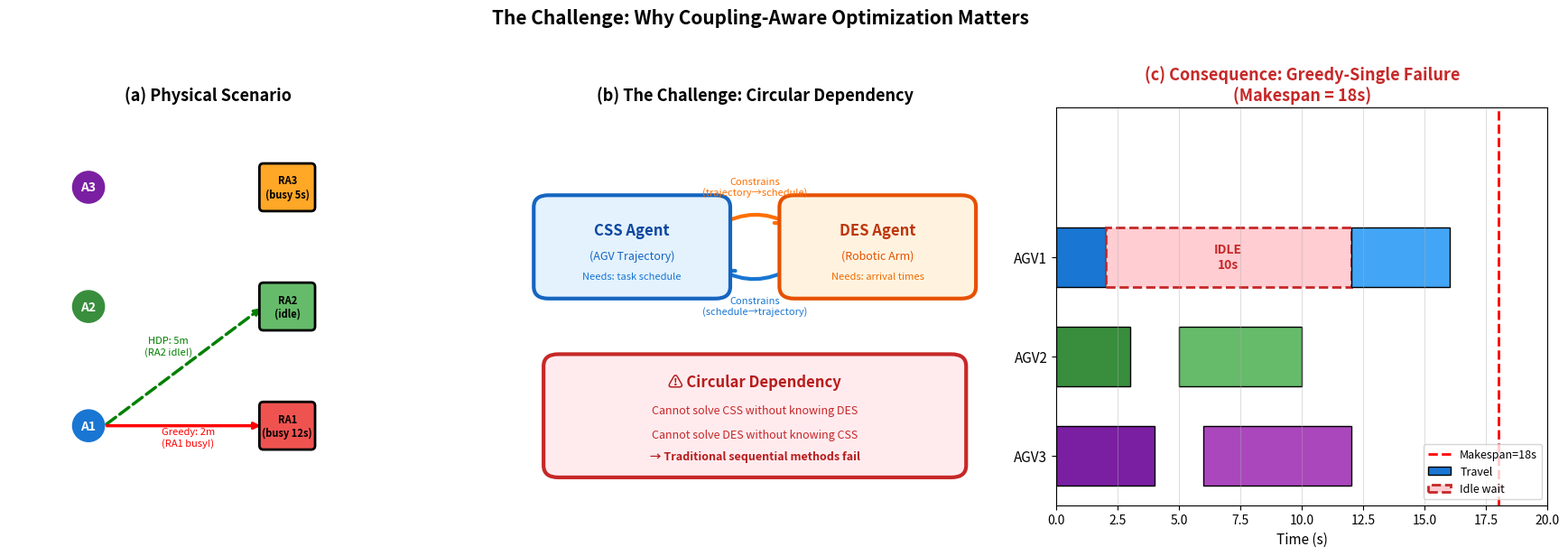

Write Python code to recreate this figure.
import matplotlib.pyplot as plt
import matplotlib.patches as mpatches
from matplotlib.patches import FancyArrowPatch, FancyBboxPatch
import numpy as np

fig, axes = plt.subplots(1, 3, figsize=(18, 6))
ax_scene, ax_abstract, ax_gantt = axes

# ── (a) 物理场景 ──────────────────────────────────────
ax_scene.set_xlim(0, 10)
ax_scene.set_ylim(0, 10)
ax_scene.set_title('(a) Physical Scenario', fontsize=13, fontweight='bold')
ax_scene.set_aspect('equal')
ax_scene.axis('off')

# 画3个AGV（圆形）
agv_positions = [(2, 2), (2, 5), (2, 8)]
agv_colors = ['#1976D2', '#388E3C', '#7B1FA2']
for i, (x, y) in enumerate(agv_positions):
    circle = plt.Circle((x, y), 0.4, color=agv_colors[i], zorder=5)
    ax_scene.add_patch(circle)
    ax_scene.text(x, y, f'A{i+1}', ha='center', va='center',
                  color='white', fontweight='bold', fontsize=10, zorder=6)

# 画3个Robotic Arm（矩形）
ra_positions = [(7, 2), (7, 5), (7, 8)]
ra_labels = ['RA1\n(busy 12s)', 'RA2\n(idle)', 'RA3\n(busy 5s)']
ra_colors = ['#EF5350', '#66BB6A', '#FFA726']
for i, (x, y) in enumerate(ra_positions):
    rect = FancyBboxPatch((x-0.6, y-0.5), 1.2, 1.0,
                          boxstyle="round,pad=0.1",
                          facecolor=ra_colors[i], edgecolor='black',
                          linewidth=2, zorder=5)
    ax_scene.add_patch(rect)
    ax_scene.text(x, y, ra_labels[i], ha='center', va='center',
                  fontsize=8, fontweight='bold', zorder=6)

# 画关键路径：AGV1 → RA1（近但忙）vs AGV1 → RA2（远但空闲）
ax_scene.annotate('', xy=(6.4, 5), xytext=(2.4, 2),
                  arrowprops=dict(arrowstyle='->', color='green',
                                  lw=2.5, linestyle='dashed'))
ax_scene.text(4, 3.8, 'HDP: 5m\n(RA2 idle!)', fontsize=8,
              color='green', ha='center', style='italic')
ax_scene.annotate('', xy=(6.4, 2), xytext=(2.4, 2),
                  arrowprops=dict(arrowstyle='->', color='red', lw=2.5))
ax_scene.text(4.5, 1.5, 'Greedy: 2m\n(RA1 busy!)', fontsize=8,
              color='red', ha='center', style='italic')

# ── (b) 循环依赖抽象（原左图核心内容）────────────────────
ax_abstract.set_xlim(0, 10)
ax_abstract.set_ylim(0, 10)
ax_abstract.set_title('(b) The Challenge: Circular Dependency',
                       fontsize=13, fontweight='bold')
ax_abstract.axis('off')

# CSS box
css_box = FancyBboxPatch((0.8, 5.5), 3.4, 2.0,
                          boxstyle="round,pad=0.3",
                          facecolor='#E3F2FD', edgecolor='#1565C0',
                          linewidth=3, zorder=5)
ax_abstract.add_patch(css_box)
ax_abstract.text(2.5, 6.8, 'CSS Agent', fontsize=12,
                 ha='center', fontweight='bold', color='#0D47A1', zorder=6)
ax_abstract.text(2.5, 6.2, '(AGV Trajectory)', fontsize=9,
                 ha='center', color='#1565C0', style='italic', zorder=6)
ax_abstract.text(2.5, 5.7, 'Needs: task schedule', fontsize=8,
                 ha='center', color='#1976D2', zorder=6)

# DES box
des_box = FancyBboxPatch((5.8, 5.5), 3.4, 2.0,
                          boxstyle="round,pad=0.3",
                          facecolor='#FFF3E0', edgecolor='#E65100',
                          linewidth=3, zorder=5)
ax_abstract.add_patch(des_box)
ax_abstract.text(7.5, 6.8, 'DES Agent', fontsize=12,
                 ha='center', fontweight='bold', color='#BF360C', zorder=6)
ax_abstract.text(7.5, 6.2, '(Robotic Arm)', fontsize=9,
                 ha='center', color='#E65100', style='italic', zorder=6)
ax_abstract.text(7.5, 5.7, 'Needs: arrival times', fontsize=8,
                 ha='center', color='#EF6C00', zorder=6)

# 双向箭头
arrow_up = FancyArrowPatch((4.2, 7.0), (5.8, 7.0),
                            arrowstyle='->', mutation_scale=25,
                            linewidth=3, color='#FF6F00',
                            connectionstyle='arc3,rad=-0.3', zorder=4)
ax_abstract.add_patch(arrow_up)
ax_abstract.text(5.0, 7.8, 'Constrains\n(trajectory→schedule)',
                 fontsize=8, ha='center', color='#FF6F00', zorder=6)

arrow_down = FancyArrowPatch((5.8, 6.0), (4.2, 6.0),
                              arrowstyle='->', mutation_scale=25,
                              linewidth=3, color='#1976D2',
                              connectionstyle='arc3,rad=-0.3', zorder=4)
ax_abstract.add_patch(arrow_down)
ax_abstract.text(5.0, 4.8, 'Constrains\n(schedule→trajectory)',
                 fontsize=8, ha='center', color='#1976D2', zorder=6)

# 问题框
prob_box = FancyBboxPatch((1.0, 1.0), 8.0, 2.5,
                           boxstyle="round,pad=0.3",
                           facecolor='#FFEBEE', edgecolor='#C62828',
                           linewidth=3, zorder=5)
ax_abstract.add_patch(prob_box)
ax_abstract.text(5.0, 3.0, '⚠ Circular Dependency',
                 fontsize=12, ha='center', fontweight='bold',
                 color='#B71C1C', zorder=6)
ax_abstract.text(5.0, 2.3, 'Cannot solve CSS without knowing DES',
                 fontsize=9, ha='center', color='#C62828', zorder=6)
ax_abstract.text(5.0, 1.7, 'Cannot solve DES without knowing CSS',
                 fontsize=9, ha='center', color='#C62828', zorder=6)
ax_abstract.text(5.0, 1.15, '→ Traditional sequential methods fail',
                 fontsize=9, ha='center', color='#B71C1C',
                 style='italic', fontweight='bold', zorder=6)

# ── (c) Gantt图：传统方法失败后果 ─────────────────────
ax_gantt.set_xlim(0, 20)
ax_gantt.set_ylim(-0.5, 3.5)
ax_gantt.set_title('(c) Consequence: Greedy-Single Failure\n(Makespan = 18s)',
                    fontsize=13, fontweight='bold', color='#C62828')
ax_gantt.set_xlabel('Time (s)', fontsize=11)
ax_gantt.set_yticks([0, 1, 2])
ax_gantt.set_yticklabels(['AGV3', 'AGV2', 'AGV1'], fontsize=11)
ax_gantt.axvline(x=18, color='red', linestyle='--', linewidth=2, label='Makespan=18s')
ax_gantt.grid(axis='x', alpha=0.4)

# AGV1: 行驶2s → 等待10s（idle）→ 任务4s
ax_gantt.barh(2, 2, left=0, color='#1976D2', edgecolor='black',
              height=0.6, label='Travel')
ax_gantt.barh(2, 10, left=2, color='#FFCDD2', edgecolor='#C62828',
              height=0.6, linewidth=2, linestyle='--', label='Idle wait')
ax_gantt.barh(2, 4, left=12, color='#42A5F5', edgecolor='black', height=0.6)
ax_gantt.text(7, 2, 'IDLE\n10s', ha='center', va='center',
              fontsize=10, color='#C62828', fontweight='bold')

# AGV2 & AGV3: 正常任务
ax_gantt.barh(1, 3, left=0, color='#388E3C', edgecolor='black', height=0.6)
ax_gantt.barh(1, 5, left=5, color='#66BB6A', edgecolor='black', height=0.6)
ax_gantt.barh(0, 4, left=0, color='#7B1FA2', edgecolor='black', height=0.6)
ax_gantt.barh(0, 6, left=6, color='#AB47BC', edgecolor='black', height=0.6)

ax_gantt.legend(loc='lower right', fontsize=9)

plt.suptitle('The Challenge: Why Coupling-Aware Optimization Matters',
             fontsize=15, fontweight='bold', y=1.02)
plt.tight_layout()
plt.savefig('fig_intro_problem_new2.pdf', bbox_inches='tight', dpi=300)
plt.show()
